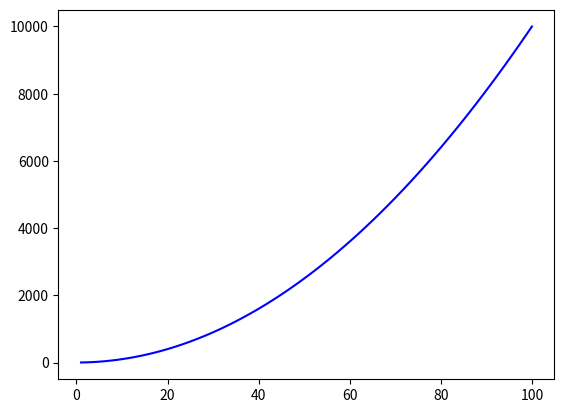

Write the Python code that produced this figure.
import matplotlib.pyplot as plt
import time



# The computed tour is[2, 1, 3, 0]

myList = [10, 20, 30, 40, 50]
print("Original:", myList)

# Shift down, remove last, prepend None
myList = [None] + myList[:-1]
print("Shifted down:", myList)



tour = [1,2,3,4,10,9,8,7,6,5,11,12,13,14]
print(tour)
i = 3
j = 9
newTour = []
newTour.extend(tour[0:i+1])
newTour.extend(reversed(tour[i+1:j+1]))
newTour.extend(tour[j+1:])
tour = newTour
print(tour)

# myList = [10, 20, 30, 40, 50]
# selection = myList[2:-1]
# print(selection)

# Activate interactive mode
plt.ion()

fig, ax = plt.subplots()
x_values, y_values = [], []
line, = ax.plot([], [], 'b-')

for i in range(1, 101):
    y = i**2
    x_values.append(i)
    y_values.append(y)

    line.set_xdata(x_values)
    line.set_ydata(y_values)

    ax.relim()
    ax.autoscale()

    plt.draw()
    plt.pause(0.01)   # very short pause for smooth updates

plt.ioff()
plt.show()
